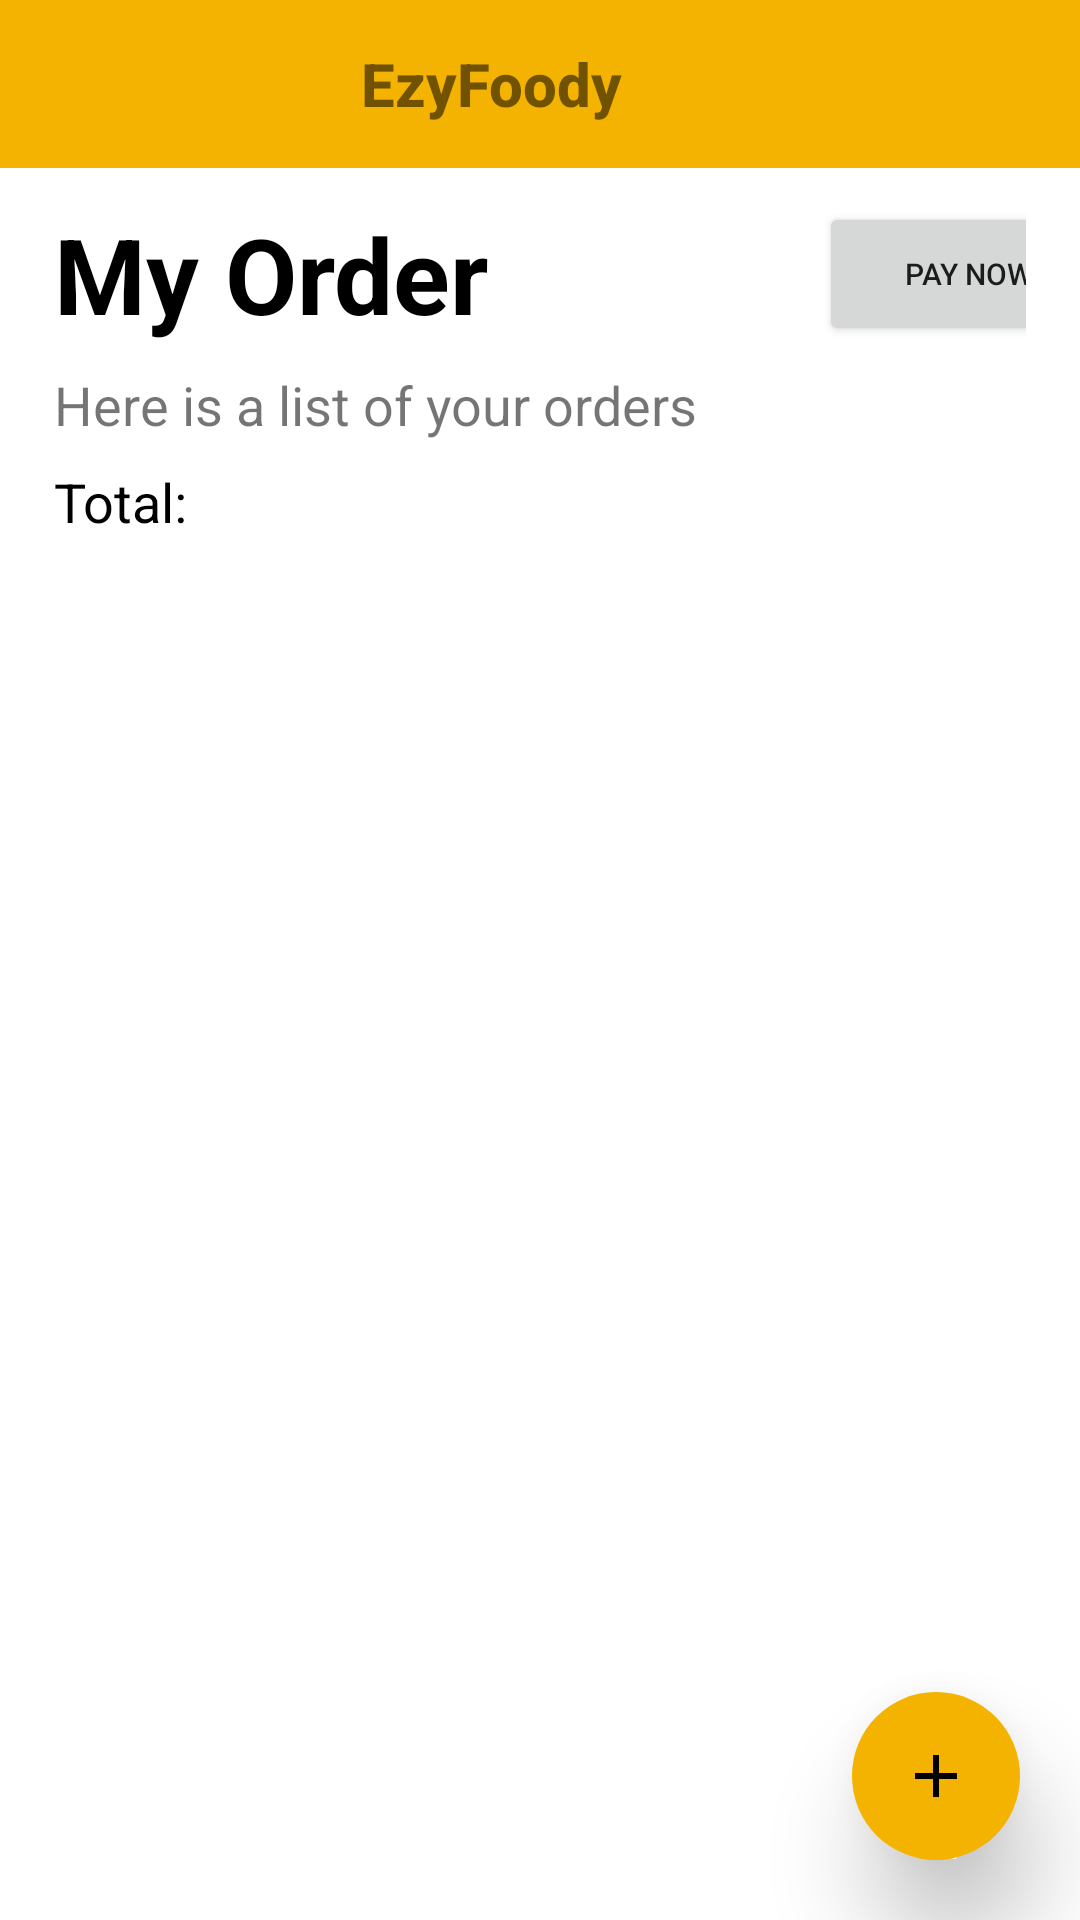

Android layout source for this screen:
<!-- AndroidManifest.xml: application theme Theme.EzyFoody -->
<!-- res/layout/activity_order.xml -->
<?xml version="1.0" encoding="utf-8"?>
<RelativeLayout xmlns:android="http://schemas.android.com/apk/res/android"
    xmlns:app="http://schemas.android.com/apk/res-auto"
    xmlns:tools="http://schemas.android.com/tools"
    android:layout_width="match_parent"
    android:layout_height="match_parent"
    tools:context=".OrderActivity">
    <androidx.appcompat.widget.Toolbar
        android:layout_width="match_parent"
        android:layout_height="wrap_content"
        android:id="@+id/toolbar"
        android:background="@color/yellow"
        android:theme="@style/ThemeOverlay.AppCompat.ActionBar"
        >
        <ImageButton
            android:layout_width="wrap_content"
            android:layout_height="wrap_content"
            android:src="@drawable/ic_menu"
            android:background="@color/yellow"
            android:id="@+id/ib_menu"
            />
        <TextView
            android:id="@+id/toolbarTitle"
            android:layout_width="wrap_content"
            android:layout_height="wrap_content"
            android:text="EzyFoody"
            android:fontFamily="sans-serif-medium"
            android:gravity="center"
            android:textSize="20dp"
            android:textStyle="bold"
            android:layout_marginRight="120dp"
            android:layout_marginLeft="120dp"
            />
        <ImageButton
            android:layout_width="wrap_content"
            android:layout_height="wrap_content"
            android:src="@drawable/ic_cart"
            android:background="@color/yellow"
            android:id="@+id/ib_cart"
            android:layout_marginRight="20dp"
            />
    </androidx.appcompat.widget.Toolbar>
    <LinearLayout
        android:layout_width="match_parent"
        android:layout_height="wrap_content"
        android:padding="18dp"
        android:layout_marginTop="30dp"
        android:orientation="vertical"
        >
        <LinearLayout
            android:layout_width="match_parent"
            android:layout_height="wrap_content"
            android:orientation="horizontal">
            <TextView
                android:layout_width="wrap_content"
                android:layout_height="wrap_content"
                android:text="My Order"
                android:textStyle="bold"
                android:paddingTop="20dp"
                android:textSize="35dp"
                android:textColor="@color/black"
                />
            <Button
                android:id="@+id/btn_pay"
                android:layout_width="100dp"
                android:layout_height="wrap_content"
                android:layout_marginLeft="110dp"
                android:layout_marginTop="10dp"
                android:layout_gravity="center"
                android:text="PAY NOW"
                android:textSize="10dp"
                />
        </LinearLayout>

        <TextView
            android:layout_width="wrap_content"
            android:layout_height="wrap_content"
            android:text="Here is a list of your orders"
            android:paddingTop="8dp"
            android:textSize="18dp"
            />
        <TextView
            android:id="@+id/tv_totalPrice"
            android:layout_width="wrap_content"
            android:layout_height="wrap_content"
            android:text="Total: "
            android:paddingTop="8dp"
            android:textSize="18dp"
            android:textColor="@color/black"
            />

    </LinearLayout>

    <androidx.recyclerview.widget.RecyclerView
        android:id="@+id/rv_order"
        android:layout_width="match_parent"
        android:layout_height="match_parent"
        android:layout_marginTop="200dp"
        android:padding="5dp" />

    <ProgressBar
        android:id="@+id/progress_bar"
        android:layout_width="wrap_content"
        android:layout_height="wrap_content"
        android:layout_centerVertical="true"
        android:layout_centerHorizontal="true"
        android:visibility="gone"
        />

    <TextView
        android:id="@+id/tv_empty"
        android:layout_width="wrap_content"
        android:layout_height="wrap_content"
        android:text="No Data."
        android:layout_centerHorizontal="true"
        android:layout_centerVertical="true"
        android:textSize="14sp"
        android:visibility="gone"
        />

    <com.google.android.material.floatingactionbutton.FloatingActionButton
        android:id="@+id/btn_add"
        android:layout_width="wrap_content"
        android:layout_height="match_parent"
        android:src="@drawable/ic_add"
        android:layout_alignParentBottom="true"
        android:layout_alignParentRight="true"
        android:layout_marginBottom="20dp"
        android:layout_marginRight="20dp"
        app:elevation="20dp"
        android:backgroundTint="@color/yellow"
        app:borderWidth="0dp"
        />
</RelativeLayout>
<!-- resources referenced by this layout -->
<resources>
  <color name="black">#FF000000</color>
  <color name="yellow">#F5B301</color>
  <!-- drawable ic_add (drawable) -->
  <vector xmlns:android="http://schemas.android.com/apk/res/android"
      android:width="24dp"
      android:height="24dp"
      android:viewportWidth="24"
      android:viewportHeight="24">
      <path
          android:pathData="M19,13H13V19H11V13H5V11H11V5H13V11H19V13Z"
          android:fillColor="#F2F2F2"/>
  </vector>
  <style name="Theme.EzyFoody" parent="Theme.MaterialComponents.DayNight.NoActionBar">
          
          <item name="colorPrimary">@color/yellow</item>
          <item name="colorPrimaryVariant">@color/teal_700</item>
          <item name="colorOnPrimary">@color/white</item>
          
          <item name="colorSecondary">@color/purple_500</item>
          <item name="colorSecondaryVariant">@color/purple_700</item>
          <item name="colorOnSecondary">@color/black</item>
          
          <item name="android:statusBarColor" tools:targetApi="l">?attr/colorPrimaryVariant</item>
          
      </style>
  <color name="teal_700">#FF018786</color>
  <color name="white">#FFFFFFFF</color>
  <color name="purple_500">#FF6200EE</color>
  <color name="purple_700">#FF3700B3</color>
</resources>
